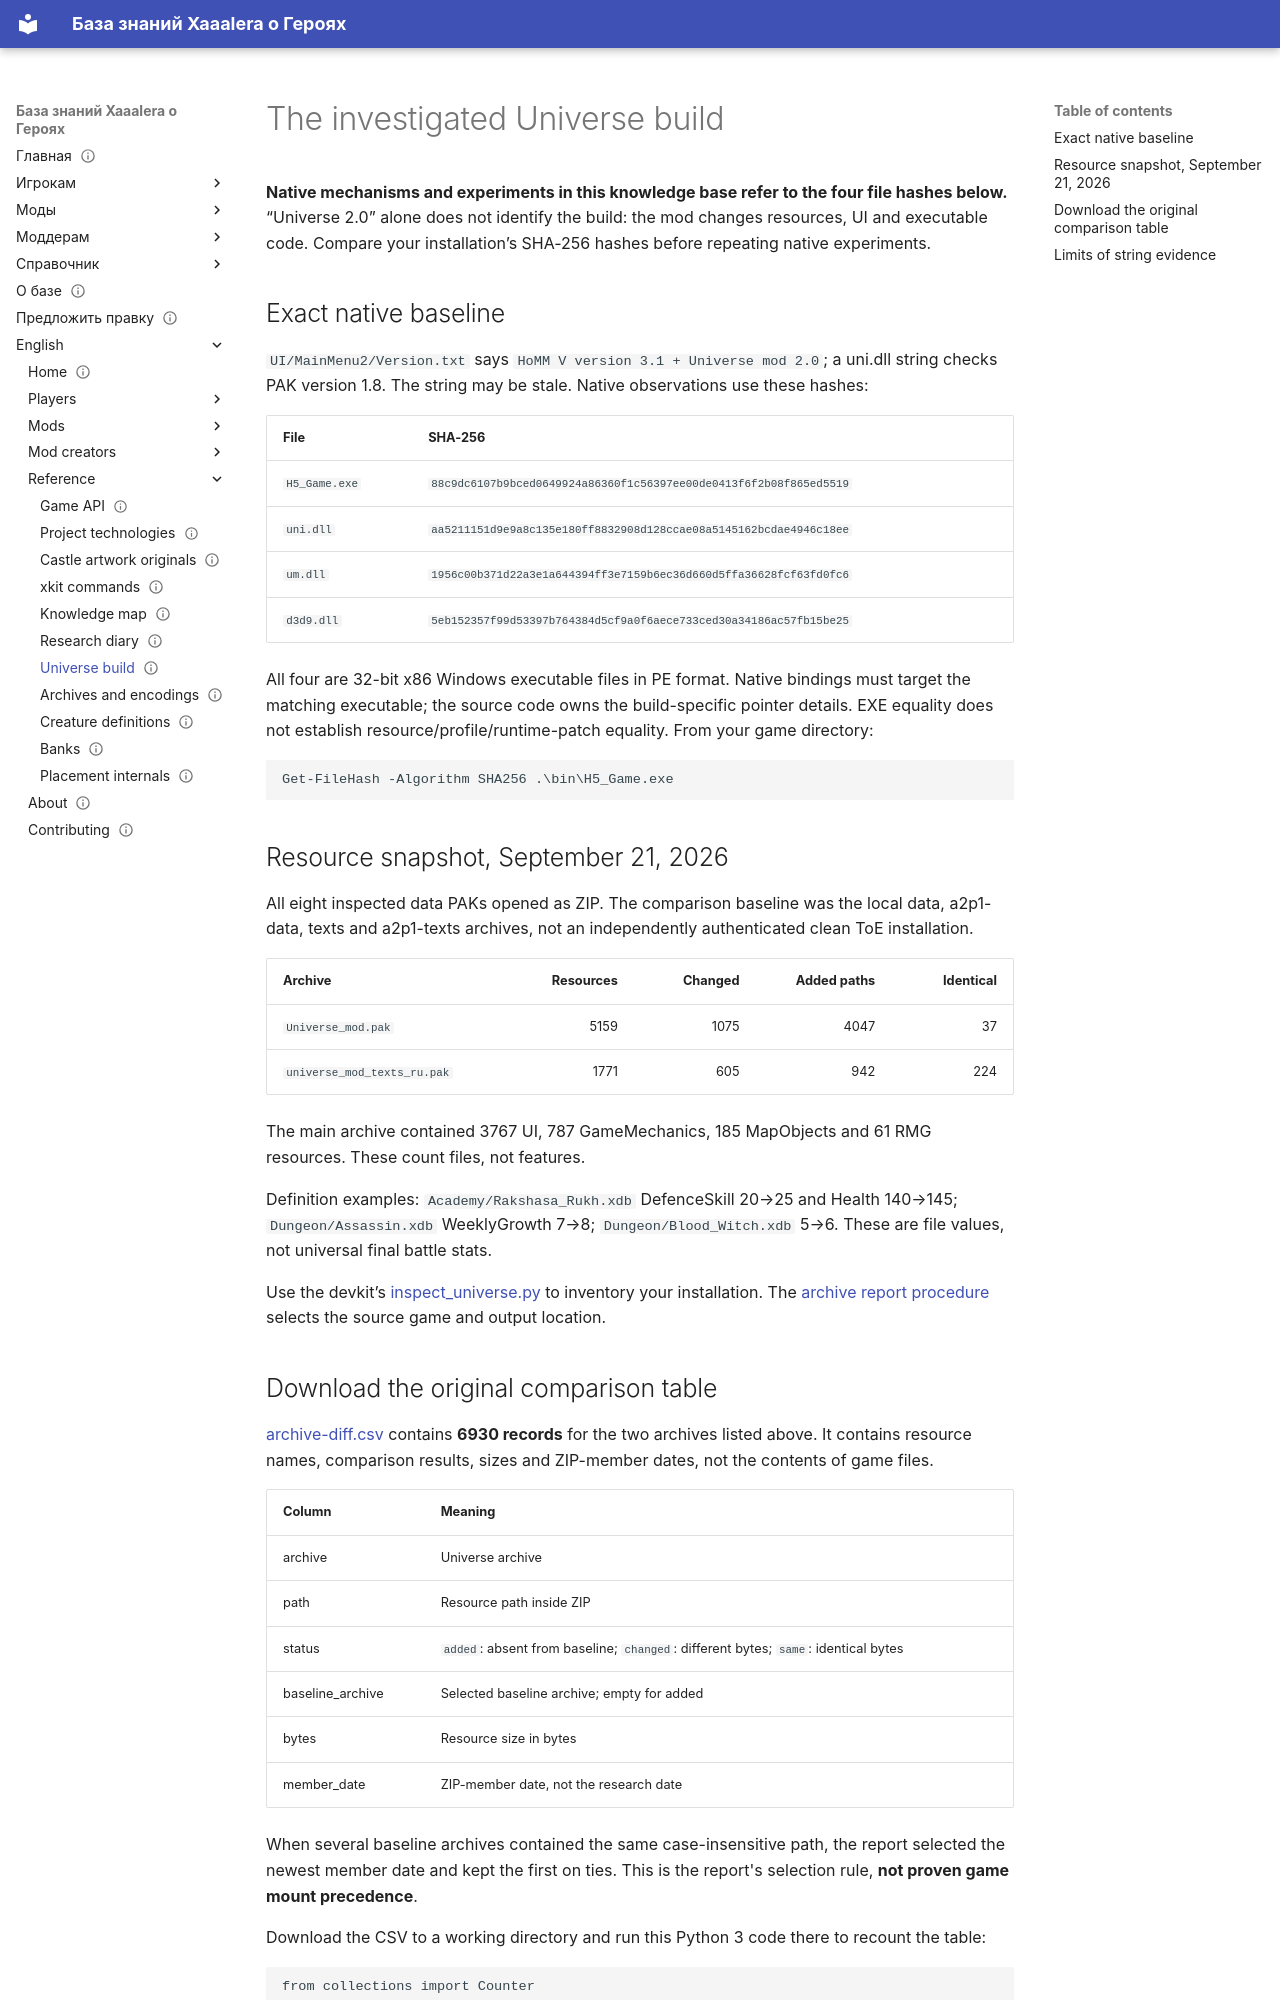

repository: Xaaalera/heroes5-knowledge · page: en/reference/universe-build/index.html · generator: mkdocs

---
content_type: reference
status: draft
faction: haven
title: The investigated Universe build
lang: en
section: reference
kicker: HEROES V · UNIVERSE
translation: reference/universe-build/
description: The investigated Universe build
updated: '2026-09-24'
---
# The investigated Universe build

**Native mechanisms and experiments in this knowledge base refer to the four file hashes below.** “Universe 2.0” alone does not identify the build: the mod changes resources, UI and executable code. Compare your installation’s SHA-256 hashes before repeating native experiments.

## Exact native baseline

`UI/MainMenu2/Version.txt` says `HoMM V version 3.1 + Universe mod 2.0`; a uni.dll string checks PAK version 1.8. The string may be stale. Native observations use these hashes:

| File | SHA-256 |
|---|---|
| `H5_Game.exe` | `88c9dc6107b9bced0649924a86360f1c56397ee00de0413f6f2b08f865ed5519` |
| `uni.dll` | `aa5211151d9e9a8c135e180ff8832908d128ccae08a5145162bcdae4946c18ee` |
| `um.dll` | `1956c00b371d22a3e1a644394ff3e7159b6ec36d660d5ffa36628fcf63fd0fc6` |
| `d3d9.dll` | `5eb152357f99d53397b764384d5cf9a0f6aece733ced30a34186ac57fb15be25` |

All four are 32-bit x86 Windows executable files in PE format. Native bindings must target the matching executable; the source code owns the build-specific pointer details. EXE equality does not establish resource/profile/runtime-patch equality. From your game directory:

```powershell
Get-FileHash -Algorithm SHA256 .\bin\H5_Game.exe
```

## Resource snapshot, September 21, 2026

All eight inspected data PAKs opened as ZIP. The comparison baseline was the local data, a2p1-data, texts and a2p1-texts archives, not an independently authenticated clean ToE installation.

| Archive | Resources | Changed | Added paths | Identical |
|---|---:|---:|---:|---:|
| `Universe_mod.pak` | 5159 | 1075 | 4047 | 37 |
| `universe_mod_texts_ru.pak` | 1771 | 605 | 942 | 224 |

The main archive contained 3767 UI, 787 GameMechanics, 185 MapObjects and 61 RMG resources. These count files, not features.

Definition examples: `Academy/Rakshasa_Rukh.xdb` DefenceSkill 20→25 and Health 140→145; `Dungeon/Assassin.xdb` WeeklyGrowth 7→8; `Dungeon/Blood_Witch.xdb` 5→6. These are file values, not universal final battle stats.

Use the devkit’s [inspect_universe.py](https://github.com/Xaaalera/heroes5-mod-devkit/blob/main/inspect_universe.py) to inventory your installation. The [archive report procedure](formats.md#create-an-archive-comparison-report) selects the source game and output location.
